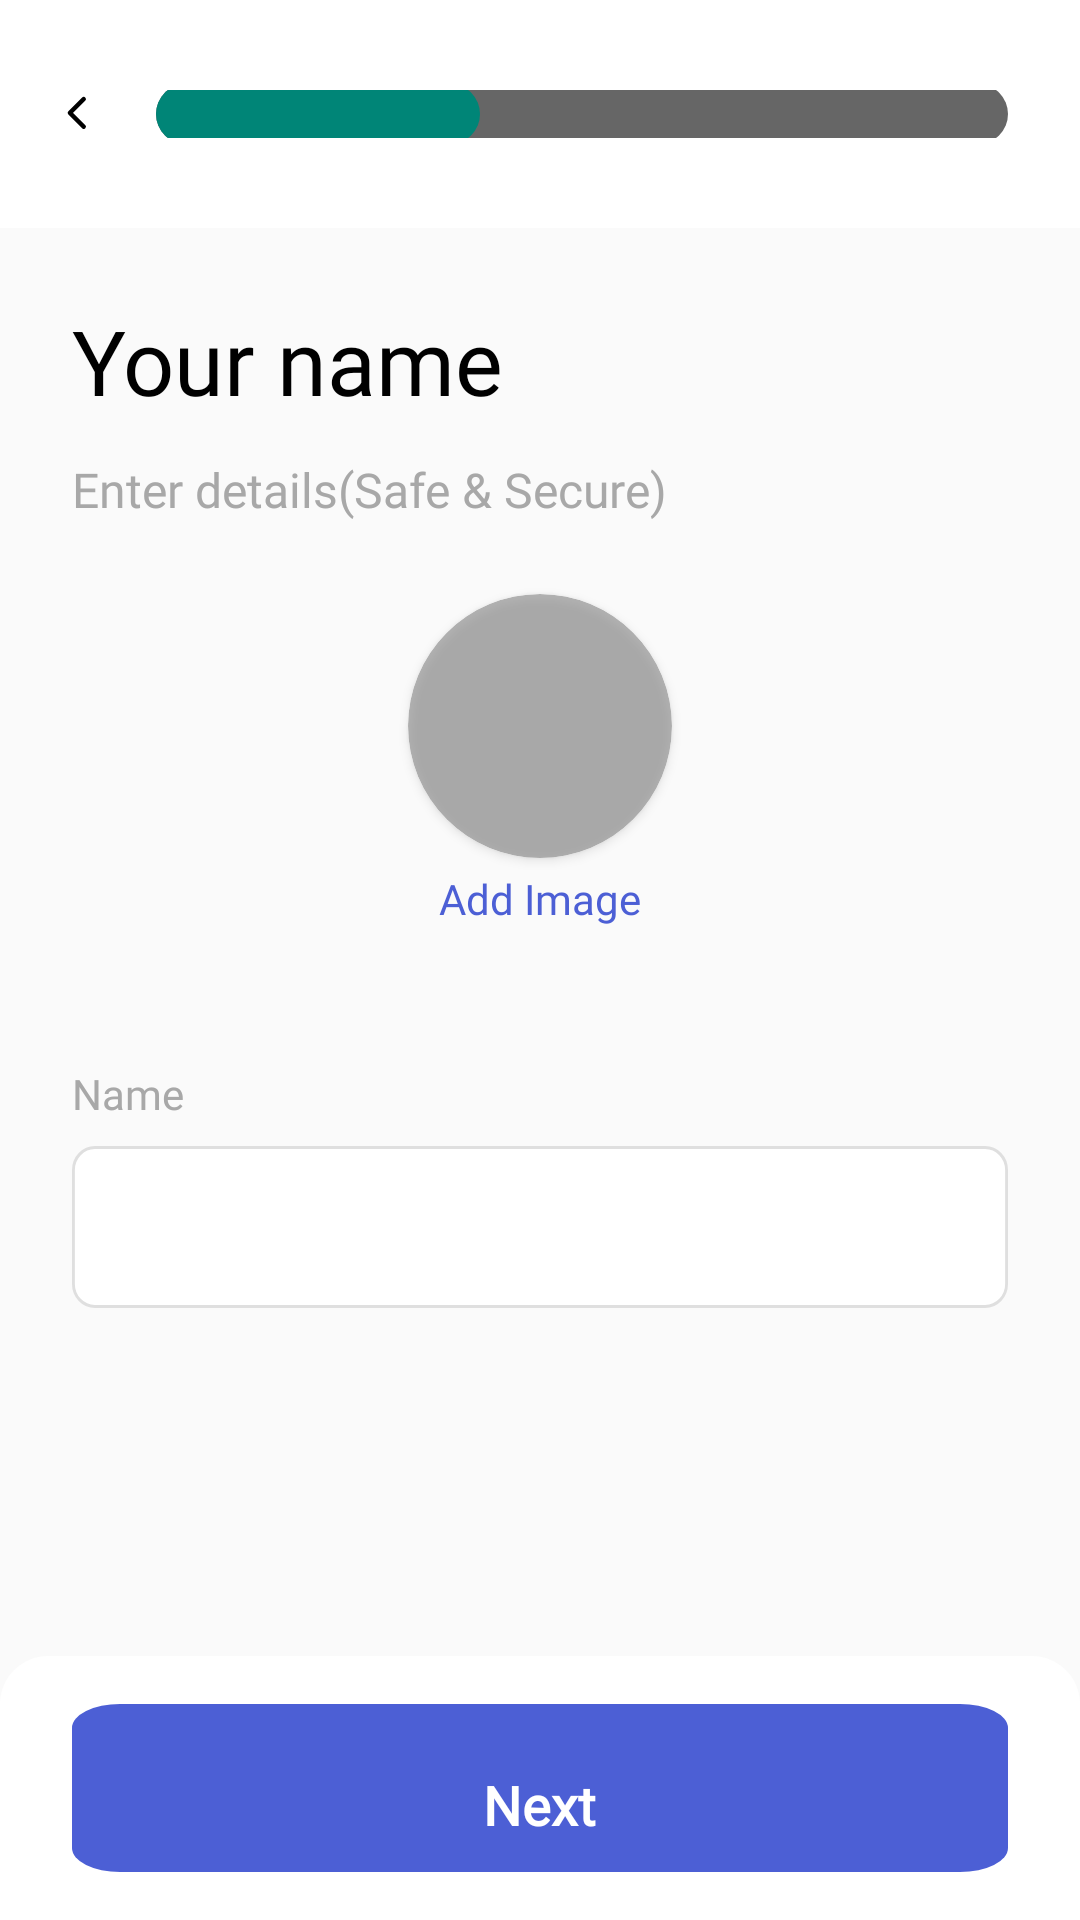

This screen was rendered from an Android layout file. Write that file and the resources it references.
<!-- AndroidManifest.xml: application theme Theme.WeSkill -->
<!-- res/layout/fragment_parent_info.xml -->
<?xml version="1.0" encoding="utf-8"?>
<FrameLayout xmlns:android="http://schemas.android.com/apk/res/android"
    xmlns:tools="http://schemas.android.com/tools"
    android:layout_width="match_parent"
    android:layout_height="match_parent"
    xmlns:app="http://schemas.android.com/apk/res-auto"
    tools:context=".ui.authentication.signIn.ParentInfoFragment">

   <RelativeLayout
       android:layout_width="match_parent"
       android:layout_height="match_parent">

       <RelativeLayout
           android:id="@+id/header"
           android:layout_width="match_parent"
           android:layout_height="wrap_content"
           android:background="@color/white"
           android:paddingHorizontal="12dp">

           <ImageView
               android:id="@+id/btn_close"
               android:layout_width="28dp"
               android:layout_height="28dp"
               android:layout_marginVertical="24dp"
               android:layout_centerVertical="true"
               android:src="@drawable/ic_backicon" />

           <ProgressBar
               android:id="@+id/scoreBar"
               style="?android:attr/progressBarStyleHorizontal"
               android:layout_width="match_parent"
               android:layout_height="wrap_content"
               android:layout_marginVertical="24dp"
               android:layout_marginHorizontal="12dp"
               android:layout_toRightOf="@id/btn_close"
               android:layout_centerVertical="true"
               android:progress="38"
               android:progressDrawable="@drawable/signup_progress" />

       </RelativeLayout>

       <TextView
           android:id="@+id/heading"
           android:layout_width="wrap_content"
           android:layout_height="wrap_content"
           android:layout_marginLeft="24dp"
           android:layout_marginTop="24dp"
           android:layout_below="@id/header"
           android:fontFamily="@font/poppins_regular"
           android:text="Your name"
           android:textColor="@color/black"
           android:textSize="30sp" />

       <TextView
           android:id="@+id/small_title"
           android:layout_width="wrap_content"
           android:layout_height="wrap_content"
           android:layout_below="@id/heading"
           android:layout_marginLeft="24dp"
           android:layout_marginTop="12dp"
           android:fontFamily="@font/hind_regular"
           android:text="Enter details(Safe &amp; Secure)"
           android:textColor="#A8A8A8"
           android:textSize="16sp" />

       <androidx.cardview.widget.CardView
           android:id="@+id/profileImg"
           android:layout_width="88dp"
           android:layout_height="88dp"
           android:layout_below="@id/small_title"
           android:layout_centerHorizontal="true"
           android:layout_marginTop="24dp"
           app:cardBackgroundColor="@color/grey"
           android:elevation="20dp"
           android:alpha="0.6"
           app:cardCornerRadius="100dp">

           <ImageView
               android:layout_width="40dp"
               android:layout_height="40dp"
               android:layout_gravity="center"
               android:src="@drawable/ic_profile_img"/>
       </androidx.cardview.widget.CardView>

       <TextView
           android:id="@+id/addPhotoText"
           android:layout_width="match_parent"
           android:layout_height="wrap_content"
           android:layout_below="@id/profileImg"
           android:gravity="center"
           android:layout_marginTop="4dp"
           android:fontFamily="@font/poppins_regular"
           android:text="Add Image"
           android:textColor="@color/primaryCTS"
           android:textSize="14sp" />

       <LinearLayout
           android:id="@+id/nameBox"
           android:layout_width="match_parent"
           android:layout_height="wrap_content"
           android:layout_marginHorizontal="24dp"
           android:layout_marginTop="46dp"
           android:layout_below="@id/addPhotoText"
           android:orientation="vertical">

           <TextView
               android:layout_width="wrap_content"
               android:layout_height="wrap_content"
               android:fontFamily="@font/hind_regular"
               android:text="Name"
               android:textColor="#A8A8A8"
               android:textSize="14sp" />

           <EditText
               android:id="@+id/password"
               android:layout_width="match_parent"
               android:layout_height="wrap_content"
               android:layout_marginTop="8dp"
               android:layout_weight="1"
               android:background="@drawable/ic_textbox"
               android:drawableBottom="@color/transparent"
               android:fontFamily="@font/hind_regular"
               android:hint=""
               android:paddingLeft="15dp" />
       </LinearLayout>

       <RelativeLayout
           android:id="@+id/Bottom"
           android:layout_width="match_parent"
           android:layout_height="wrap_content"
           android:layout_alignParentBottom="true"
           android:background="@drawable/self_learning_bg_gray">

           <RelativeLayout
               android:id="@+id/NextBtn"
               android:layout_width="match_parent"
               android:layout_height="wrap_content"
               android:layout_centerInParent="true"
               android:layout_marginHorizontal="24dp"
               android:layout_marginVertical="16dp"
               android:layout_weight="1"
               android:background="@drawable/ic_signinbtn"
               android:elevation="4dp"
               android:gravity="center"
               app:layout_constraintBottom_toBottomOf="parent">

               <ImageView
                   android:id="@+id/check_logo"
                   android:layout_width="35dp"
                   android:layout_height="35dp"
                   android:layout_centerVertical="true"
                   android:layout_toEndOf="@id/book_text"
                   android:paddingLeft="6dp"
                   android:src="@drawable/ic_round_check"
                   android:visibility="gone" />

               <ProgressBar
                   android:id="@+id/progressBook"
                   android:layout_width="30dp"
                   android:layout_height="30dp"
                   android:layout_centerVertical="true"
                   android:layout_toEndOf="@id/book_text"
                   android:indeterminateTint="@color/white"
                   android:paddingLeft="10dp"
                   android:visibility="gone">

               </ProgressBar>

               <TextView
                   android:id="@+id/book_text"
                   android:layout_width="wrap_content"
                   android:layout_height="wrap_content"
                   android:layout_centerInParent="true"
                   android:fontFamily="@font/poppins_regular"
                   android:gravity="center"
                   android:paddingVertical="10dp"
                   android:text="Next"
                   android:textAllCaps="false"
                   android:textColor="@color/white"
                   android:textSize="18sp"
                   android:textStyle="bold" />
           </RelativeLayout>

       </RelativeLayout>
   </RelativeLayout>

</FrameLayout>
<!-- resources referenced by this layout -->
<resources>
  <color name="black">#FF000000</color>
  <color name="grey">#FF888888</color>
  <color name="primaryCTS">#4C5FD5</color>
  <color name="transparent">#00FFFFFF</color>
  <color name="white">#FFFFFFFF</color>
  <!-- drawable ic_backicon (drawable) -->
  <vector xmlns:android="http://schemas.android.com/apk/res/android"
      android:width="38dp"
      android:height="38dp"
      android:viewportWidth="38"
      android:viewportHeight="38">
    <path
        android:pathData="M19,19m19,0a19,19 0,1 0,-38 0a19,19 0,1 0,38 0"
        android:fillColor="#ffffff"/>
    <path
        android:pathData="M21.5835,24.75L15.3335,18.5L21.5835,12.25"
        android:strokeLineJoin="round"
        android:strokeWidth="2"
        android:fillColor="#00000000"
        android:strokeColor="#000000"
        android:strokeLineCap="round"/>
  </vector>
  <!-- drawable ic_round_check (drawable) -->
  <vector android:height="24dp" android:tint="#F5F5F5"
      android:viewportHeight="24" android:viewportWidth="24"
      android:width="24dp" xmlns:android="http://schemas.android.com/apk/res/android">
      <path android:fillColor="@android:color/white" android:pathData="M12,2C6.48,2 2,6.48 2,12s4.48,10 10,10 10,-4.48 10,-10S17.52,2 12,2zM12,20c-4.41,0 -8,-3.59 -8,-8s3.59,-8 8,-8 8,3.59 8,8 -3.59,8 -8,8zM15.88,8.29L10,14.17l-1.88,-1.88c-0.39,-0.39 -1.02,-0.39 -1.41,0 -0.39,0.39 -0.39,1.02 0,1.41l2.59,2.59c0.39,0.39 1.02,0.39 1.41,0L17.3,9.7c0.39,-0.39 0.39,-1.02 0,-1.41 -0.39,-0.39 -1.03,-0.39 -1.42,0z"/>
  </vector>
  <!-- drawable ic_signinbtn (drawable) -->
  <vector xmlns:android="http://schemas.android.com/apk/res/android"
      android:width="156dp"
      android:height="56dp"
      android:viewportWidth="156"
      android:viewportHeight="56">
    <path
        android:pathData="M8,0L148,0A8,8 0,0 1,156 8L156,48A8,8 0,0 1,148 56L8,56A8,8 0,0 1,0 48L0,8A8,8 0,0 1,8 0z"
        android:fillColor="#4C5FD5"/>
  </vector>
  <!-- drawable ic_textbox (drawable) -->
  <vector xmlns:android="http://schemas.android.com/apk/res/android"
      android:width="327dp"
      android:height="54dp"
      android:viewportWidth="327"
      android:viewportHeight="54">
    <path
        android:strokeWidth="1"
        android:pathData="M8,0.5L319,0.5A7.5,7.5 0,0 1,326.5 8L326.5,46A7.5,7.5 0,0 1,319 53.5L8,53.5A7.5,7.5 0,0 1,0.5 46L0.5,8A7.5,7.5 0,0 1,8 0.5z"
        android:fillColor="#ffffff"
        android:strokeColor="#DFDFDF"/>
  </vector>
  <!-- drawable self_learning_bg_gray (drawable) -->
  <?xml version="1.0" encoding="utf-8"?>
  <shape xmlns:android="http://schemas.android.com/apk/res/android"
      android:shape="rectangle">
  
      <solid
          android:color="@color/white"/>
  
      <corners
          android:topRightRadius="16dp"
          android:topLeftRadius="16dp"/>
  </shape>
  <style name="Theme.WeSkill" parent="Theme.AppCompat.Light.NoActionBar">
          <item name="android:statusBarColor">@color/purple_700</item>
          <item name="android:windowFullscreen">true</item>
          <item name="android:windowNoTitle">true</item>
          <item name="android:windowActionBar">false</item>
          <item name="android:windowContentOverlay">@null</item>
          <item name="android:windowTranslucentStatus">true</item>
          <item name="android:windowLayoutInDisplayCutoutMode">shortEdges</item>
      </style>
  <color name="color_primary">#212121</color>
  <color name="progress">#33A271</color>
  <color name="purple_700">#FF3700B3</color>
</resources>
